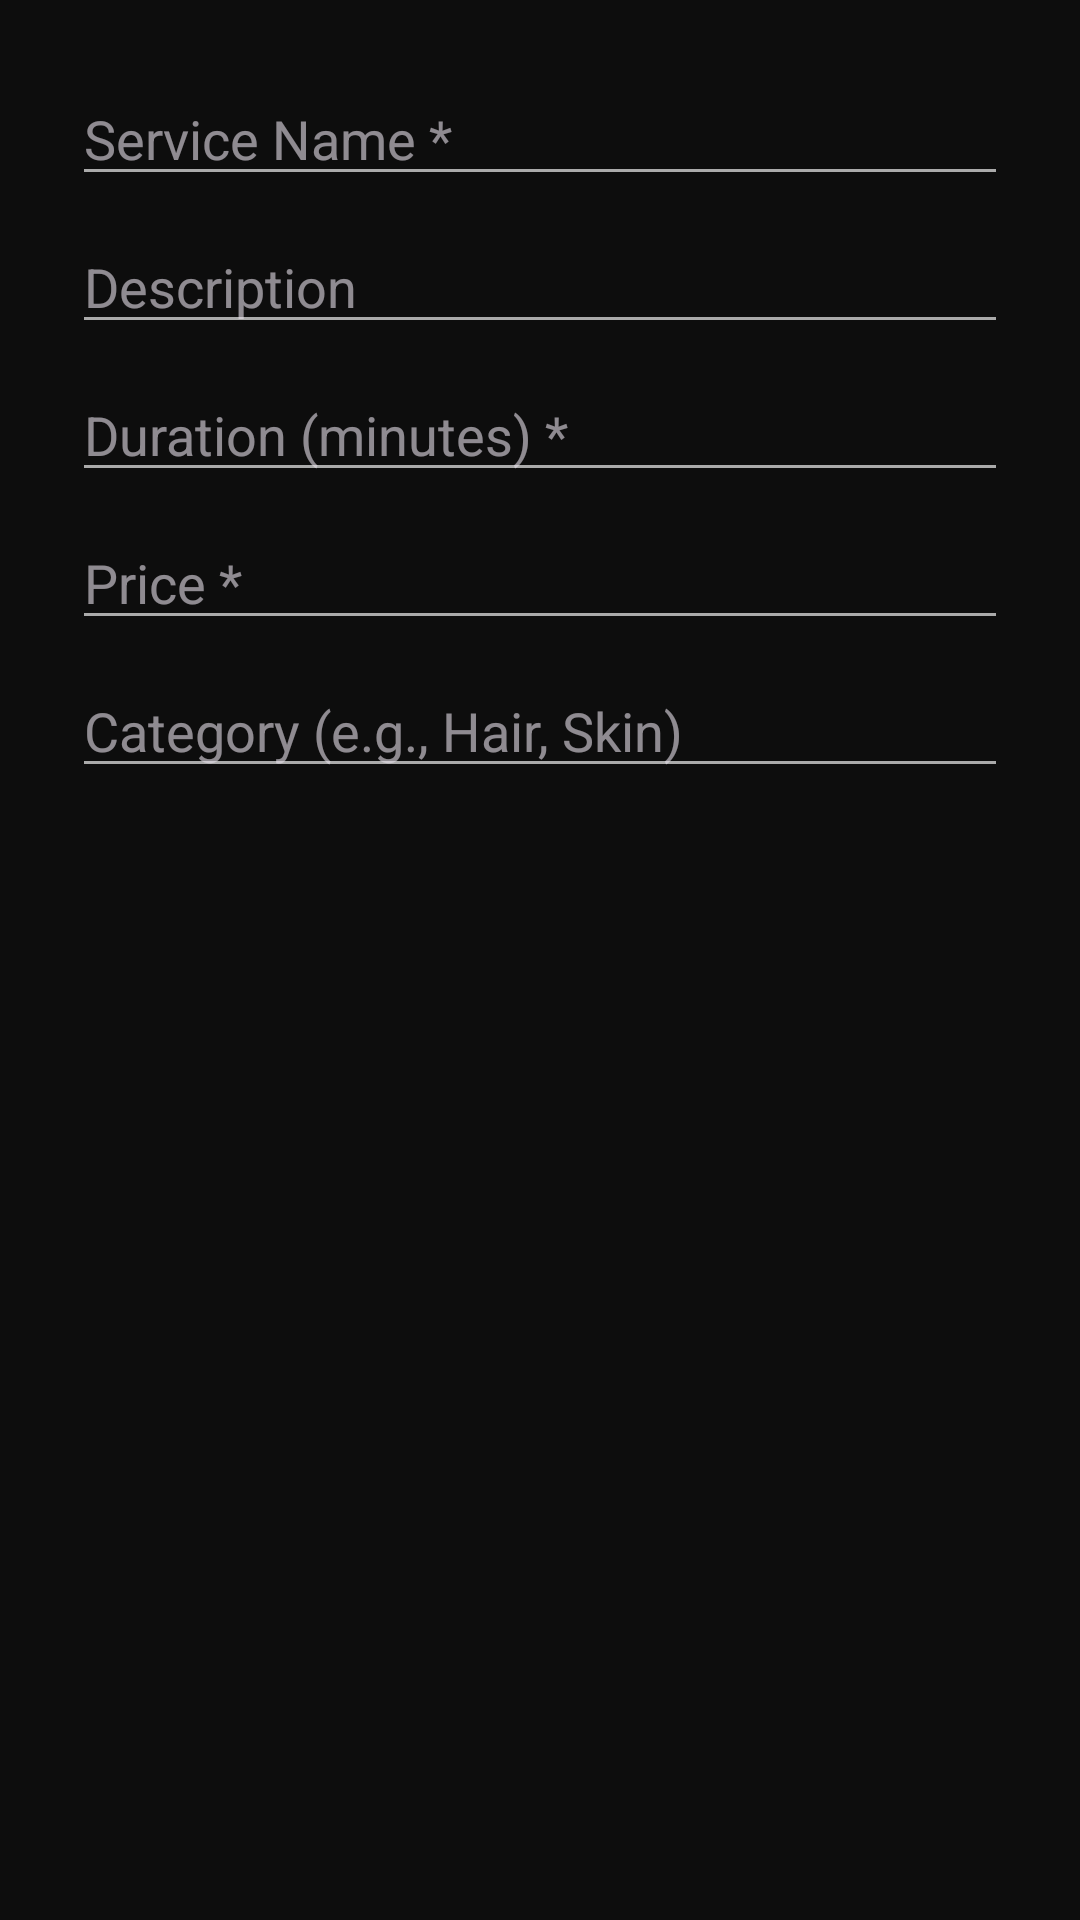

The Android layout XML behind this screen, and the referenced resources:
<!-- AndroidManifest.xml: application theme Theme.SalonApp -->
<!-- res/layout/dialog_add_service.xml -->
<?xml version="1.0" encoding="utf-8"?>
<LinearLayout xmlns:android="http://schemas.android.com/apk/res/android"
    android:layout_width="match_parent"
    android:layout_height="wrap_content"
    android:orientation="vertical"
    android:padding="24dp">

    <EditText android:id="@+id/etName"
        android:layout_width="match_parent" android:layout_height="wrap_content"
        android:hint="Service Name *" android:inputType="text" />

    <EditText android:id="@+id/etDescription"
        android:layout_width="match_parent" android:layout_height="wrap_content"
        android:layout_marginTop="8dp" android:hint="Description" android:inputType="textMultiLine" />

    <EditText android:id="@+id/etDuration"
        android:layout_width="match_parent" android:layout_height="wrap_content"
        android:layout_marginTop="8dp" android:hint="Duration (minutes) *" android:inputType="number" />

    <EditText android:id="@+id/etPrice"
        android:layout_width="match_parent" android:layout_height="wrap_content"
        android:layout_marginTop="8dp" android:hint="Price *" android:inputType="numberDecimal" />

    <EditText android:id="@+id/etCategory"
        android:layout_width="match_parent" android:layout_height="wrap_content"
        android:layout_marginTop="8dp" android:hint="Category (e.g., Hair, Skin)" android:inputType="text" />
</LinearLayout>
<!-- resources referenced by this layout -->
<resources>
  <style name="Theme.SalonApp" parent="Theme.Material3.Dark.NoActionBar">
          <item name="colorPrimary">@color/salon_gold</item>
          <item name="colorPrimaryVariant">@color/salon_gold_dark</item>
          <item name="colorOnPrimary">@color/salon_black</item>
          <item name="colorSecondary">@color/salon_gold_light</item>
          <item name="android:colorBackground">@color/background</item>
          <item name="colorSurface">@color/surface</item>
          <item name="android:statusBarColor">@color/salon_black</item>
          <item name="android:navigationBarColor">@color/salon_black</item>
          <item name="android:windowLightStatusBar">false</item>
          <item name="android:textColorPrimary">@color/text_primary</item>
          <item name="android:textColorSecondary">@color/text_secondary</item>
      </style>
  <color name="salon_gold">#FFD700</color>
  <color name="salon_gold_dark">#FFA500</color>
  <color name="salon_black">#0D0D0D</color>
  <color name="salon_gold_light">#FFE55C</color>
  <color name="background">#0D0D0D</color>
  <color name="surface">#1A1A1A</color>
  <color name="text_primary">#FFFFFF</color>
  <color name="text_secondary">#AAAAAA</color>
</resources>
